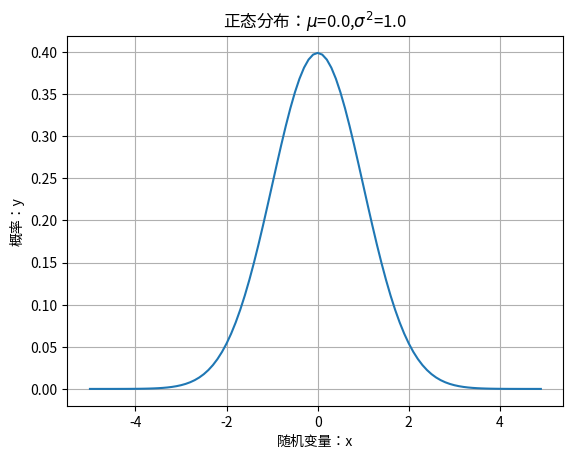

The script that saved this image:
import numpy as np
import matplotlib.pyplot as plt
from scipy import stats

mu5 = 0
sigma = 1
X5 = np.arange(-5, 5, 0.1)
y = stats.norm.pdf(X5, mu5, sigma)

plt.plot(X5,y)
plt.xlabel('随机变量：x')
plt.ylabel('概率：y')
plt.title('正态分布：$\mu$=%.1f,$\sigma^2$=%.1f' % (mu5,sigma))
plt.grid()
plt.show()